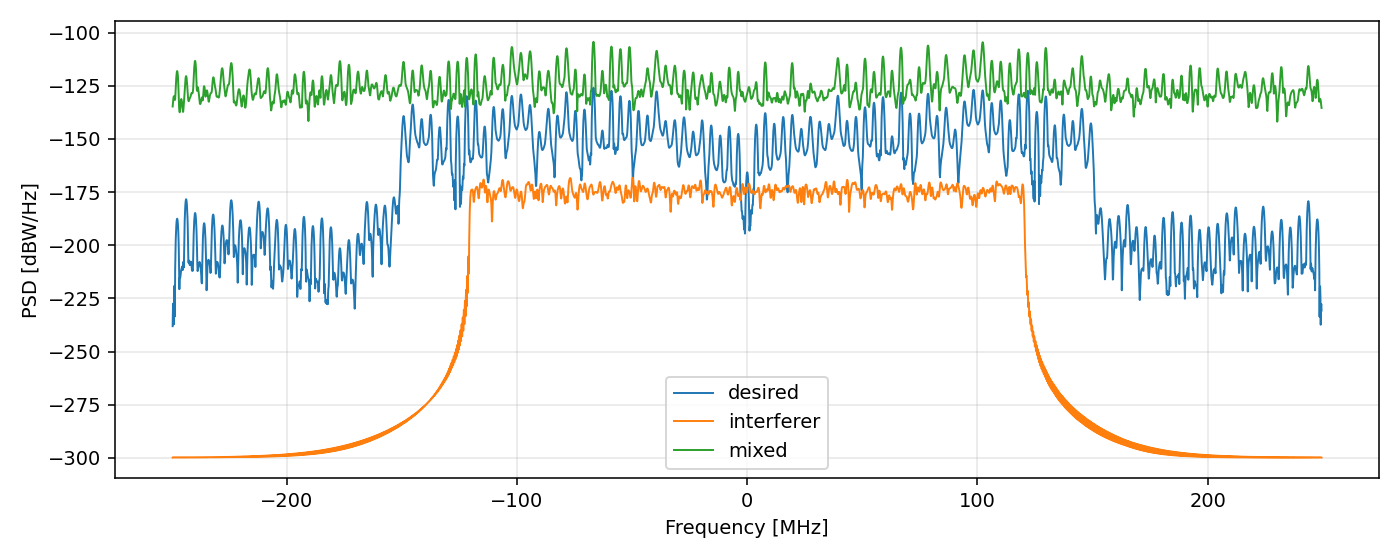

Values plotted in this chart, from the file beside it:
freq_hz, psd_desired_db_per_hz, psd_interferer_db_per_hz, psd_mixed_db_per_hz
-2.496000000000000000e+08, -2.380617813699169290e+02, -2.998212428520013191e+02, -1.347438848872700987e+02
-2.494781250000000000e+08, -2.305696536894009796e+02, -2.997472108179392762e+02, -1.331792126341138953e+02
-2.493562500000000000e+08, -2.274489823501045862e+02, -2.997835060952107824e+02, -1.316631324461553447e+02
-2.492343750000000000e+08, -2.296837488270383005e+02, -2.998575752028015700e+02, -1.305697708178552148e+02
-2.491125000000000000e+08, -2.372238941215598800e+02, -2.998216835310889792e+02, -1.299760114445348620e+02
-2.489906250000000000e+08, -2.238281637409203881e+02, -2.997477480855273484e+02, -1.298829775532276756e+02
-2.488687500000000000e+08, -2.190685284547431877e+02, -2.997809233603862253e+02, -1.302605813855711858e+02
-2.487468750000000000e+08, -2.194762414903476611e+02, -2.998547642869787069e+02, -1.309930039870617975e+02
-2.486250000000000000e+08, -2.334998464484743863e+02, -2.998220010697182829e+02, -1.316633437481280851e+02
-2.485031250000000000e+08, -2.112379712106277339e+02, -2.997482222132017000e+02, -1.312592658341512220e+02
-2.483812500000000000e+08, -2.028320956392231267e+02, -2.997782771866352505e+02, -1.291210164132199338e+02
-2.482593750000000000e+08, -1.974447638550188060e+02, -2.998518293646504844e+02, -1.261647980688101995e+02
-2.481375000000000000e+08, -1.936288109213984399e+02, -2.998221950407287295e+02, -1.233708927423506054e+02
-2.480156250000000000e+08, -1.908988034959143931e+02, -2.997486329780763867e+02, -1.211022597268599270e+02
-2.478937500000000000e+08, -1.890335254661846704e+02, -2.997755667185230095e+02, -1.194501478420367704e+02
-2.477718750000000000e+08, -1.879207028855871897e+02, -2.998487694454668144e+02, -1.184340527332190049e+02
-2.476500000000000000e+08, -1.875065076987905286e+02, -2.998222649284436443e+02, -1.180625809483375122e+02
-2.475281250000000000e+08, -1.877770244009073792e+02, -2.997489801072441651e+02, -1.183525884013363481e+02
-2.474062500000000000e+08, -1.887537630484207511e+02, -2.997727910559832480e+02, -1.193379994336599026e+02
-2.472843750000000000e+08, -1.904995543575823262e+02, -2.998455834513992500e+02, -1.210762759247814131e+02
-2.471625000000000000e+08, -1.931392440203509580e+02, -2.998222101272427267e+02, -1.236502627702516008e+02
-2.470406250000000000e+08, -1.969147210853068373e+02, -2.997492632791480105e+02, -1.271364472903681815e+02
-2.469187500000000000e+08, -2.023503825859603182e+02, -2.997699492547006912e+02, -1.313812723092303827e+02
-2.467968750000000000e+08, -2.108942857382855891e+02, -2.998422702221434406e+02, -1.352023697003127154e+02
-2.466750000000000000e+08, -2.206707313540475752e+02, -2.998220299453802227e+02, -1.369282543376180570e+02
-2.465531250000000000e+08, -2.155704659328368678e+02, -2.997494821266006966e+02, -1.374638946152864776e+02
-2.464312500000000000e+08, -2.149532572536469388e+02, -2.997670403268593873e+02, -1.372045929616430158e+02
-2.463093750000000000e+08, -2.153562363780124542e+02, -2.998388285107984643e+02, -1.356503831206051132e+02
-2.461875000000000000e+08, -2.144066181369289836e+02, -2.998217235932186213e+02, -1.337002659500247148e+02
-2.460656250000000000e+08, -2.129891380659125844e+02, -2.997496362284729798e+02, -1.322202513730956639e+02
-2.459437500000000000e+08, -2.120455359595102891e+02, -2.997640632340929869e+02, -1.314083257547928270e+02
-2.458218750000000000e+08, -2.114934488211269752e+02, -2.998352569822197893e+02, -1.312270010729346268e+02
-2.457000000000000000e+08, -2.109719515253817690e+02, -2.998212901980831475e+02, -1.316046386195736204e+02
-2.455781250000000000e+08, -2.103342570021388269e+02, -2.997497251210554623e+02, -1.324685407234911452e+02
-2.454562500000000000e+08, -2.099641698213794427e+02, -2.997610168989494355e+02, -1.337227354028239574e+02
-2.453343750000000000e+08, -2.104703753555281764e+02, -2.998315542177466568e+02, -1.352002932218006208e+02
-2.452125000000000000e+08, -2.116739877471141824e+02, -2.998207287881449474e+02, -1.365812427637690121e+02
-2.450906250000000000e+08, -2.107946705030144869e+02, -2.997497482821548829e+02, -1.372952526818192496e+02
-2.449687500000000000e+08, -2.081763220142131843e+02, -2.997579001911851151e+02, -1.367884181634608183e+02
-2.448468750000000000e+08, -2.076981079149222751e+02, -2.998277187088061737e+02, -1.352548761730048739e+02
-2.447250000000000000e+08, -2.104062562260006644e+02, -2.998200383025252336e+02, -1.333352246304437756e+02
-2.446031250000000000e+08, -2.020423573160086050e+02, -2.997497051432517878e+02, -1.313232664730570889e+02
-2.444812500000000000e+08, -1.938748500610749943e+02, -2.997547119360149850e+02, -1.291948030301421397e+02
-2.443593750000000000e+08, -1.884105719697238612e+02, -2.998237488576712622e+02, -1.269609954486744243e+02
-2.442375000000000000e+08, -1.845333849921968863e+02, -2.998192175804443877e+02, -1.248059097351667077e+02
-2.441156250000000000e+08, -1.817681984190538742e+02, -2.997495950789738117e+02, -1.229574657077902344e+02
-2.439937500000000000e+08, -1.798868279336062699e+02, -2.997514509065651396e+02, -1.215710279307123756e+02
-2.438718750000000000e+08, -1.787694309982008178e+02, -2.998196429824228630e+02, -1.207241419440072292e+02
-2.437500000000000000e+08, -1.783543650099371689e+02, -2.998182653733141478e+02, -1.204489579924400147e+02
-2.436281250000000000e+08, -1.786182940536775163e+02, -2.997494174166586731e+02, -1.207559179715865412e+02
-2.435062500000000000e+08, -1.795695229505475936e+02, -2.997481158307392661e+02, -1.216413819837906942e+02
-2.433843750000000000e+08, -1.812498769173267021e+02, -2.998153993043605965e+02, -1.230785587758934838e+02
-2.432625000000000000e+08, -1.837463022588762556e+02, -2.998171803297119595e+02, -1.249852697446716974e+02
-2.431406250000000000e+08, -1.872204957027195746e+02, -2.997491714224714201e+02, -1.271627925309337712e+02
-2.430187500000000000e+08, -1.919820716178334123e+02, -2.997447053819018379e+02, -1.292526866013305948e+02
-2.428968750000000000e+08, -1.986585234478143889e+02, -2.998110159588723036e+02, -1.308674246815913307e+02
-2.427750000000000000e+08, -2.073787533832482382e+02, -2.998159610012898497e+02, -1.318522537212068073e+02
-2.426531250000000000e+08, -2.082625906986602331e+02, -2.997488563127877796e+02, -1.322503322867782458e+02
-2.425312500000000000e+08, -2.071639198892709715e+02, -2.997412181850847901e+02, -1.321419365091307441e+02
-2.424093750000000000e+08, -2.079869406197520050e+02, -2.998064909875163266e+02, -1.317131395712798962e+02
... 4,036 more rows
